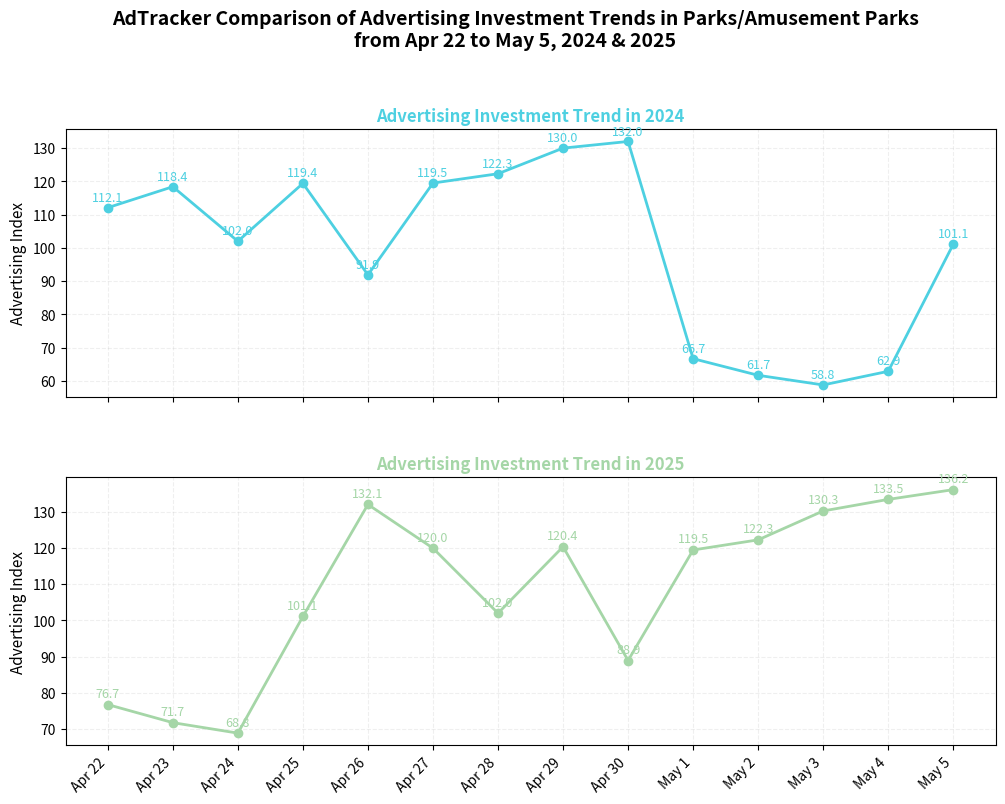

This figure's Python source:
import matplotlib.pyplot as plt
import numpy as np

# Data
dates = [
    "Apr 22", "Apr 23", "Apr 24", "Apr 25", "Apr 26", 
    "Apr 27", "Apr 28", "Apr 29", "Apr 30", "May 1", 
    "May 2", "May 3", "May 4", "May 5"
]
values_2024 = [112.1, 118.4, 102.0, 119.4, 91.9, 119.5, 122.3, 130.0, 132.0, 66.7, 61.7, 58.8, 62.9, 101.1]
values_2025 = [76.7, 71.7, 68.8, 101.1, 132.1, 120.0, 102.0, 120.4, 88.9, 119.5, 122.3, 130.3, 133.5, 136.2]

color_2024 = "#4dd0e1"
color_2025 = "#a5d6a7"

x = np.arange(len(dates))

# Create upper and lower sub - plots
fig, (ax1, ax2) = plt.subplots(2, 1, figsize=(12, 8), sharex=True, gridspec_kw={'hspace': 0.3})

# Plot the line chart for 2024
ax1.plot(x, values_2024, color=color_2024, marker='o', linewidth=2, label="2024")
for i, val in enumerate(values_2024):
    ax1.text(i, val + 2, f"{val}", ha="center", fontsize=9, color=color_2024)

ax1.set_title("Advertising Investment Trend in 2024", fontsize=12, fontweight="bold", color=color_2024)
ax1.set_ylabel("Advertising Index", fontsize=11)
ax1.grid(True, linestyle="--", alpha=0.2)

# Plot the line chart for 2025
ax2.plot(x, values_2025, color=color_2025, marker='o', linewidth=2, label="2025")
for i, val in enumerate(values_2025):
    ax2.text(i, val + 2, f"{val}", ha="center", fontsize=9, color=color_2025)

ax2.set_title("Advertising Investment Trend in 2025", fontsize=12, fontweight="bold", color=color_2025)
ax2.set_ylabel("Advertising Index", fontsize=11)
ax2.set_xticks(x)
ax2.set_xticklabels(dates, rotation=45, ha="right")
ax2.grid(True, linestyle="--", alpha=0.2)

# Overall title
fig.suptitle(
    "AdTracker Comparison of Advertising Investment Trends in Parks/Amusement Parks\nfrom Apr 22 to May 5, 2024 & 2025",
    fontsize=14, fontweight="bold", y=1.03
)

plt.tight_layout(rect=[0, 0, 1, 0.96])
plt.show()
